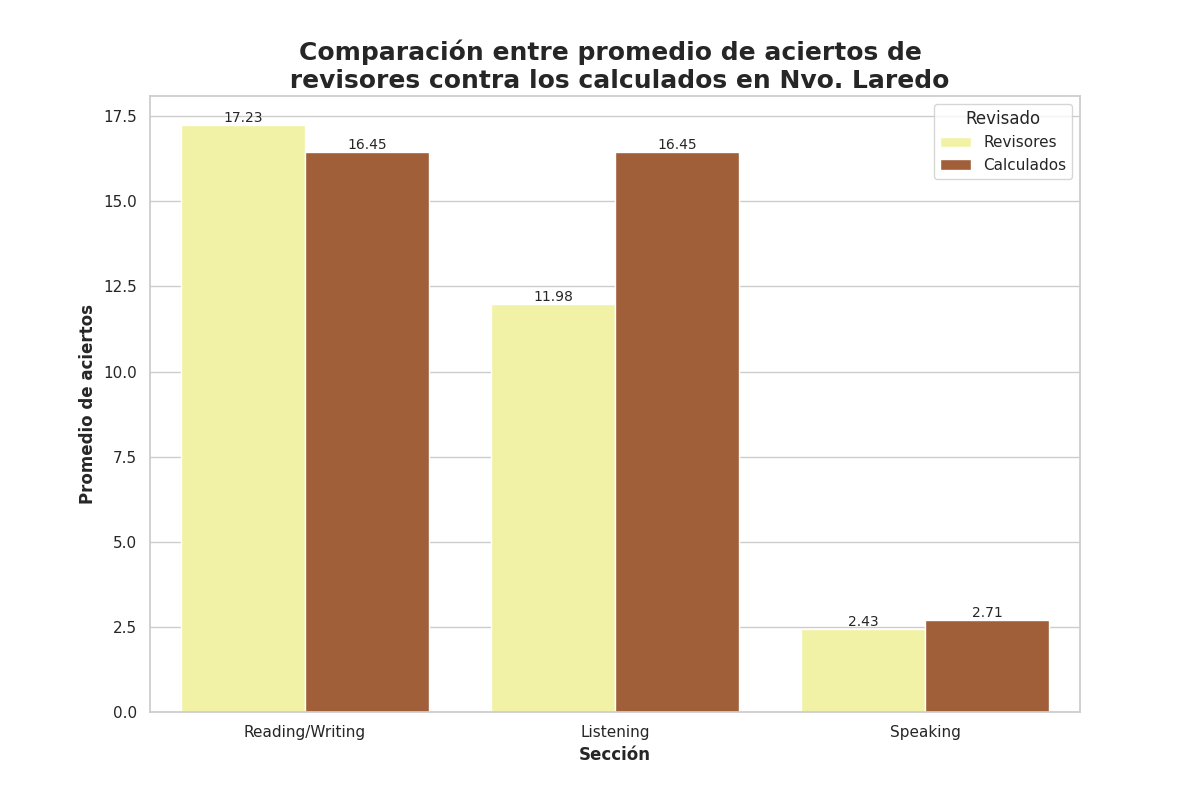

The file beside this chart, header and first rows:
Seccion, Revisado, Aciertos
Reading/Writing, Revisores, 17.23
Reading/Writing, Calculados, 16.45
Listening, Revisores, 11.98
Listening, Calculados, 16.45
Speaking, Revisores, 2.43
Speaking, Calculados, 2.71
